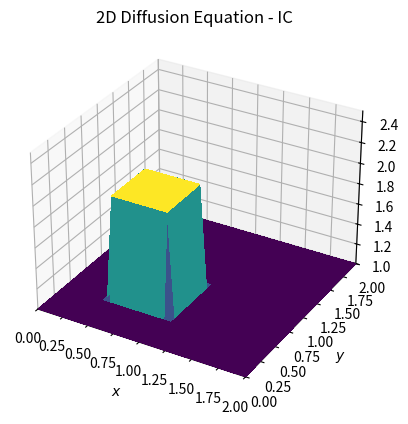
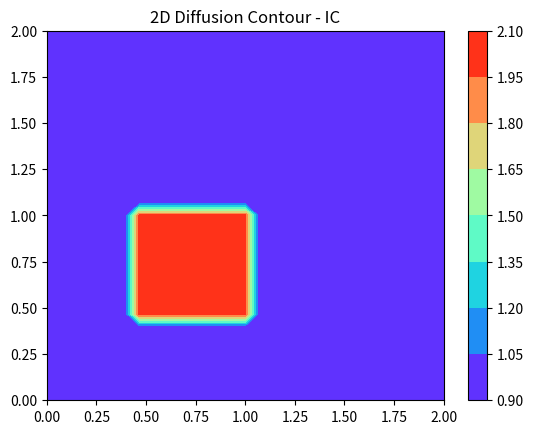
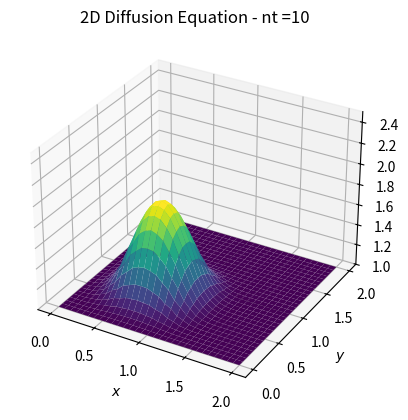
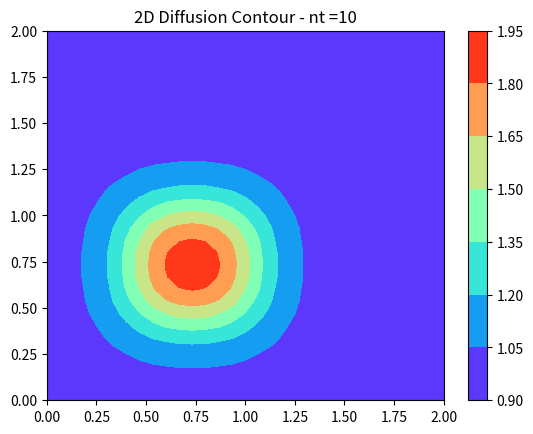
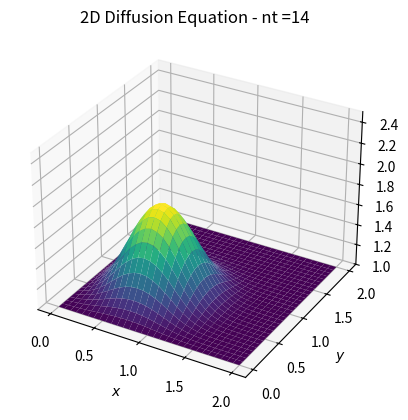
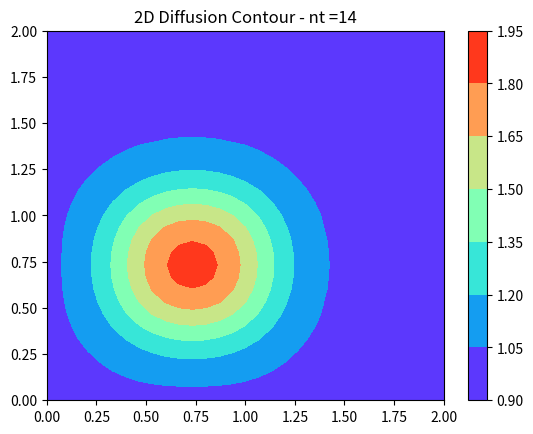
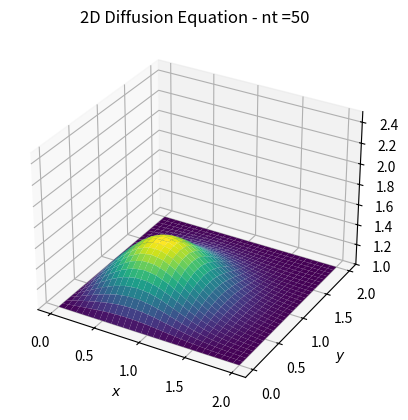
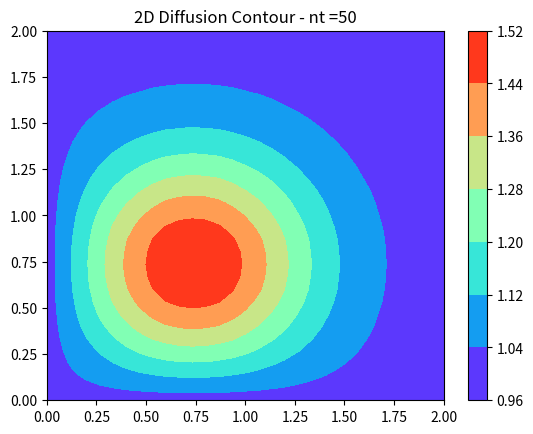

These charts were generated, in order, by the following Python code:
# [redacted]
# 开发时间：2022/10/25 10:53

# Nonlinear Convection 2D
"""
the problem to be solved: du/dt = nu*(ddu/(dx**2)) + nu*(ddu/(dy)**2)

# the expected phenomena is that the velocities will tend to spread
# from the high values to the low values; this can be best seen in the plots
"""

import numpy
from matplotlib import pyplot, cm

# Control parameters
Lx = 2  # spatial domain size
Ly = 2
nx = 31  # the number of grid points
ny = 31
dx = Lx / (nx - 1)  # the distance between any pair of adjacent grid points
dy = Ly / (ny - 1)
nt = 17  # Total time steps we want to calculate
nu = 0.05
sigma = .25  # CFL number
dt = sigma * dx * dy / nu  #  time step (delta t)
# print("dx =", dx)  # 仅用于debug
print("dt =", dt)


# Assign initial conditions and meshes
x = numpy.linspace(0, Lx, nx)
y = numpy.linspace(0, Ly, ny)
u = numpy.ones((ny, nx))  # ny是行数，nx是列数
un = numpy.ones((ny, nx))
print(id(u) is id(un))  # False
u[int(.5 / dy):int(1 / dy + 1), int(.5 / dx):int(1 / dx + 1)] = 2  # 数组切片后没有生成新的数组，因为切片是右开区间，所以要加上1， # index = x/dx
# Plot initial conditions
fig = pyplot.figure()  # initializing a figure window,  specify the size and resolution
# ax = fig.gca(projection='3d')  # 为绘图窗口指定轴标签“ax”，并指定它将是三维投影绘图。老版本用法
ax = fig.add_subplot(projection='3d')  # 为绘图窗口指定轴标签“ax”，并指定它将是三维投影绘图
X, Y = numpy.meshgrid(x, y)
ax.plot_surface(X, Y, u, cmap=cm.viridis, rstride=1, cstride=1, linewidth=0, antialiased=False)  # rstride x方向条纹数=网格数grids/2。值越大图片越粗糙，默认值为1
# ax.plot_surface(X, Y, u[:], cmap='rainbow', linewidth=0, antialiased=False)
pyplot.title('2D Diffusion Equation - IC')
ax.set_zlim(1,2.5)
ax.set_xlim(0,2)
ax.set_ylim(0,2)
ax.set_xlabel('$x$')
ax.set_ylabel('$y$')
pyplot.show()

pyplot.figure()
pyplot.contourf(X, Y, u[:], cmap="rainbow")
pyplot.title('2D Diffusion Contour - IC')
pyplot.colorbar()
pyplot.show()


# Numerical solution - FDM
def diffuse(nt):
    u[int(.5 / dy):int(1 / dy + 1), int(.5 / dx):int(1 / dx + 1)] = 2
    for n in range(nt + 1):  # 可不可以不+1
        un = u.copy()
        u[1:-1, 1:-1] = un[1:-1, 1:-1] + nu * dt / dx**2 * (un[1:-1, 2:] - 2 * un[1:-1, 1:-1] + un[1:-1, 0:-2]) \
                                       + nu * dt / dy**2 * (un[2:, 1:-1] - 2 * un[1:-1, 1:-1] + un[0:-2, 1:-1])
        # 更新边界条件
        u[0, :] = 1  # 第0行，列是[:]
        u[-1, :] = 1
        u[:, 0] = 1
        u[:, -1] = 1

    # postProcessing
    fig = pyplot.figure()
    ax = fig.add_subplot(projection='3d')
    ax.plot_surface(X, Y, u[:], rstride=1, cstride=1, cmap=cm.viridis,
                    linewidth=0, antialiased=True)
    ax.set_zlim(1, 2.5)
    ax.set_xlabel('$x$')
    ax.set_ylabel('$y$')
    pyplot.title('2D Diffusion Equation - nt ={0}'.format(nt))
    pyplot.show()

    pyplot.figure()
    pyplot.contourf(X, Y, u[:], cmap="rainbow")
    pyplot.title('2D Diffusion Contour - nt ={0}'.format(nt))
    pyplot.colorbar()
    pyplot.show()


diffuse(10)
diffuse(14)
diffuse(50)







